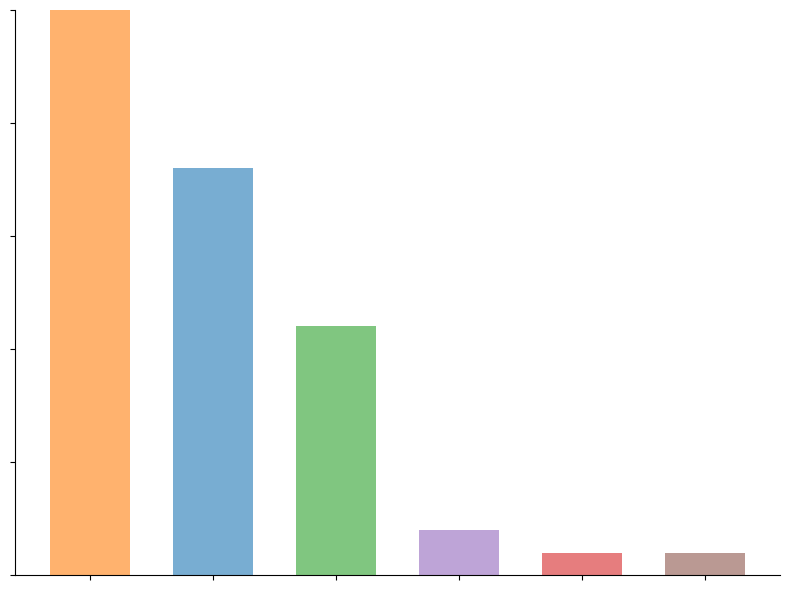

The script that saved this image:
import pandas as pd
import matplotlib.pyplot as plt

categories = [
    "Industry and consumer goods",
    "Pharmaceuticals",
    "Transformation and metabolic products",
    "Pesticides",
    "Food and other consumption",
    "Personal care products"
]
values = [25, 18, 11, 2, 1, 1]

category_colors = {
    "Pharmaceuticals": "#1f77b4",
    "Industry and consumer goods": "#ff7f0e",
    "Transformation and metabolic products": "#2ca02c",
    "Food and other consumption": "#d62728",
    "Pesticides": "#9467bd",
    "Personal care products": "#8c564b"
}

colors = [category_colors[c] for c in categories]

fig, ax = plt.subplots(figsize=(8, 6))

bars = ax.bar(
    range(len(categories)),
    values,
    width=0.65,
    alpha=0.6,
    color=colors
)

ax.set_xticks(range(len(categories)))
ax.set_xticklabels([])
ax.tick_params(axis="x", which="both", labelbottom=False)

ax.set_ylim(0, 25)
ax.set_yticks([0, 5, 10, 15, 20, 25])
ax.tick_params(axis="y", which="both", labelleft=False)

ax.set_xlabel("")
ax.set_ylabel("")

ax.spines["top"].set_visible(False)
ax.spines["right"].set_visible(False)

plt.tight_layout()

plt.savefig(
    r"C:\Users\13709\Desktop\PBT_use_category_bar.png",
    dpi=600,
    bbox_inches="tight",
    transparent=True
)

plt.show()

for category in categories:
    print(f"{category}: {category_colors[category]}")
